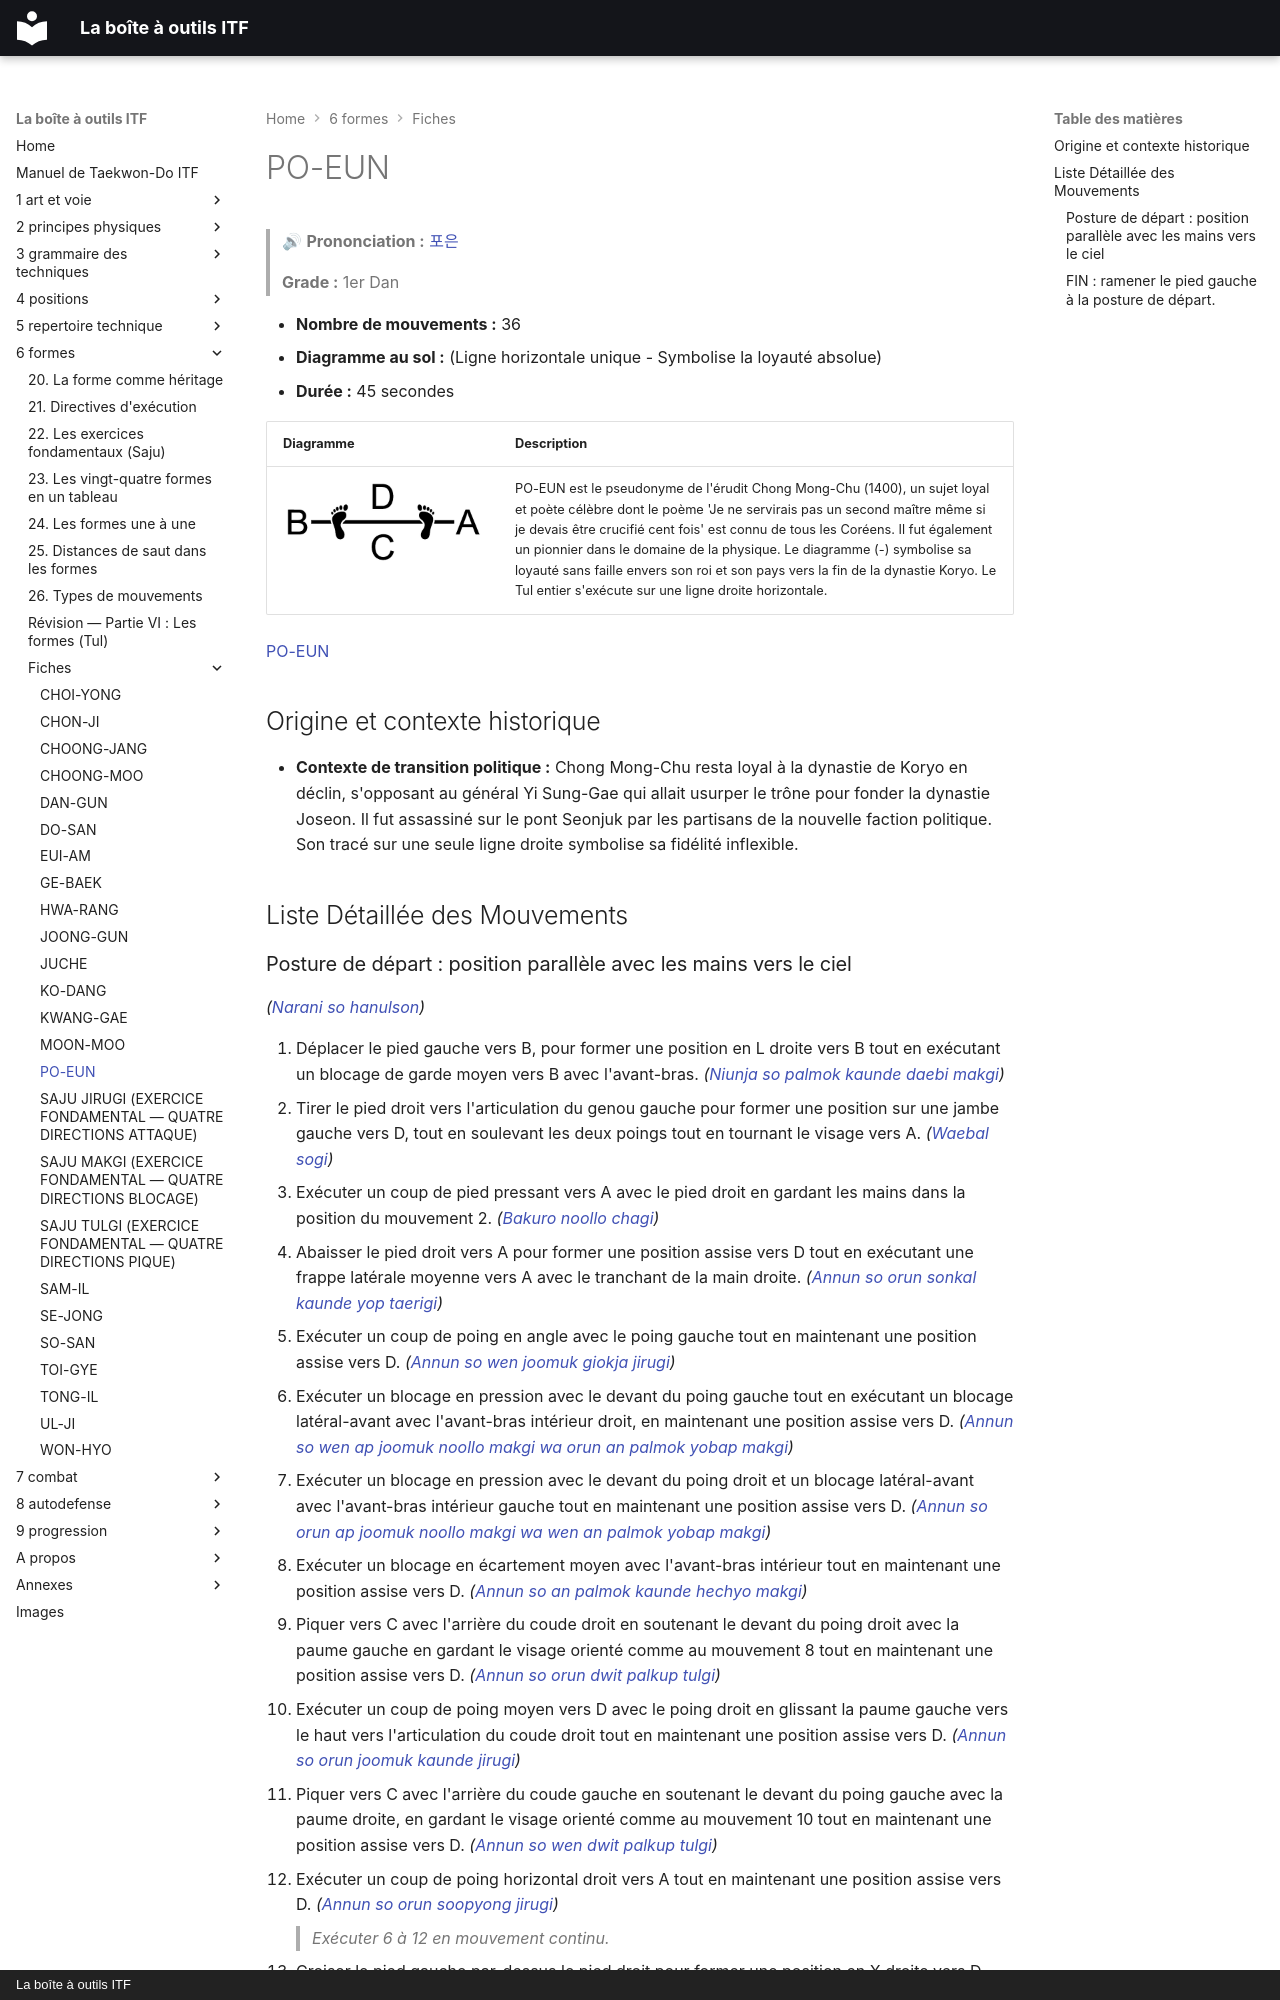

repository: yvmori1/La-boite-outils-ITF · page: 6-formes/fiches/po-eun/index.html · generator: mkdocs · copyright: La boîte à outils ITF

# PO-EUN

> 🔊 **Prononciation :** [포은](../../audio/tul/po-eun.m4a)

> **Grade :** 1er Dan

* **Nombre de mouvements :** 36
* **Diagramme au sol :** (Ligne horizontale unique - Symbolise la loyauté absolue)
* **Durée :** 45 secondes

| Diagramme | Description |
| ------ | ------ |
| ![**—**](../../images/tul/po-eun.png) | PO-EUN est le pseudonyme de l'érudit Chong Mong-Chu (1400), un sujet loyal et poète célèbre dont le poème 'Je ne servirais pas un second maître même si je devais être crucifié cent fois' est connu de tous les Coréens. Il fut également un pionnier dans le domaine de la physique. Le diagramme (-) symbolise sa loyauté sans faille envers son roi et son pays vers la fin de la dynastie Koryo. Le Tul entier s'exécute sur une ligne droite horizontale. |

[PO-EUN](https://vimeo.com/132836099)

## Origine et contexte historique

* **Contexte de transition politique :** Chong Mong-Chu resta loyal à la dynastie de Koryo en déclin, s'opposant au général Yi Sung-Gae qui allait usurper le trône pour fonder la dynastie Joseon. Il fut assassiné sur le pont Seonjuk par les partisans de la nouvelle faction politique. Son tracé sur une seule ligne droite symbolise sa fidélité inflexible.

## Liste Détaillée des Mouvements
